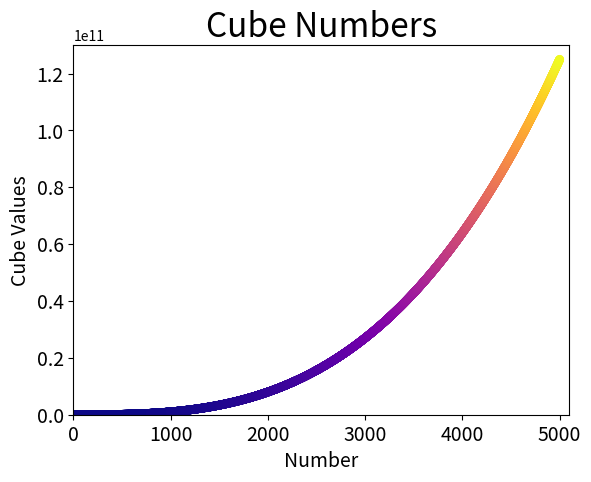

This figure's Python source:
"""
[redacted]
19-09-2023
In this program I plot on a graph the cubes of a number.
"""

import matplotlib.pyplot as plt

x_values = list (range(1, 5001))
y_values = [x**3 for x in x_values]

plt.scatter(x_values, y_values, c=y_values, cmap=plt.cm.plasma, edgecolors='none', s=40)

plt.title("Cube Numbers", fontsize=24)
plt.xlabel("Number", fontsize=14)
plt.ylabel("Cube Values", fontsize=14)

plt.tick_params(axis='both', which='major', labelsize=14)

plt.axis([0, 5100, 0, 130000000000])

plt.show()